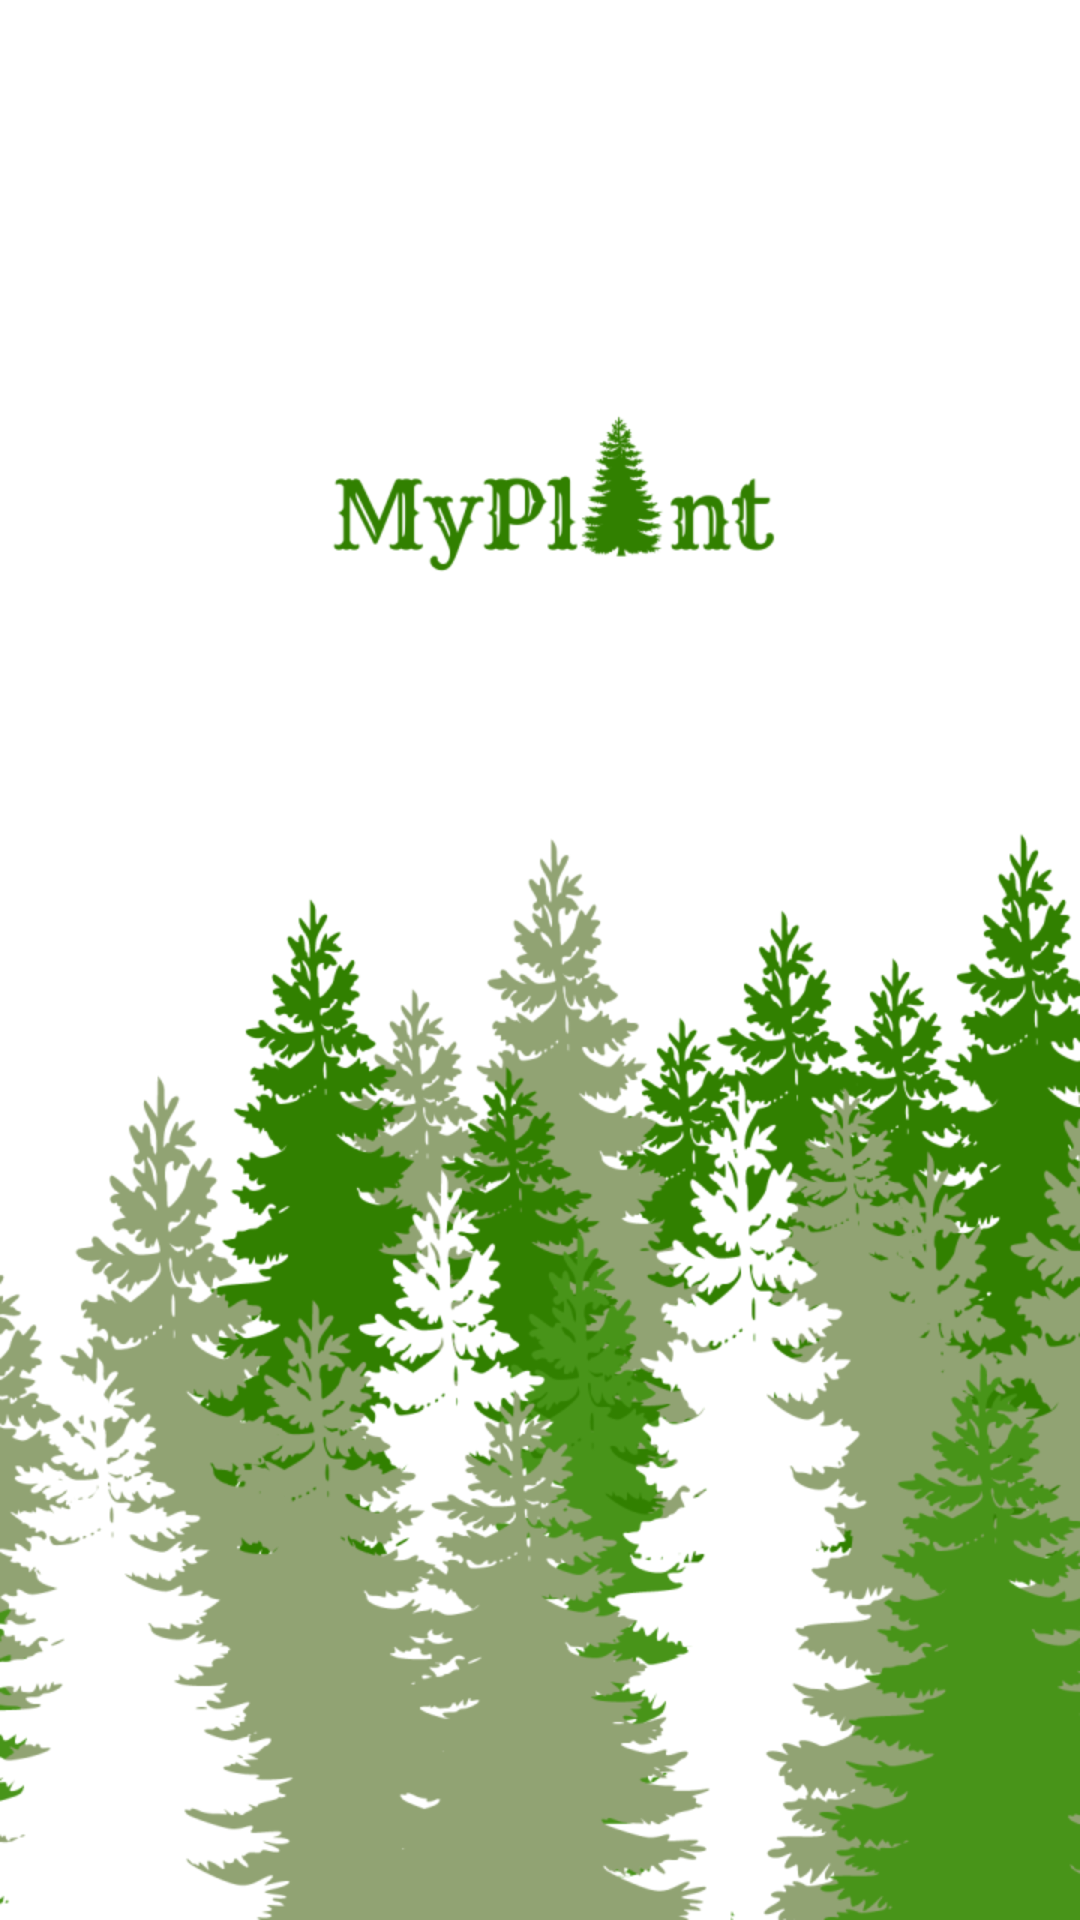

Here is an Android app screen rendered from its layout file. Give the layout XML and the strings, colors and styles it references.
<!-- AndroidManifest.xml: application theme Theme.Kepston -->
<!-- res/layout/activity_splashscreen.xml -->
<?xml version="1.0" encoding="utf-8"?>
<androidx.constraintlayout.widget.ConstraintLayout xmlns:android="http://schemas.android.com/apk/res/android"
    xmlns:app="http://schemas.android.com/apk/res-auto"
    xmlns:tools="http://schemas.android.com/tools"
    android:layout_width="match_parent"
    android:layout_height="match_parent"
    tools:context=".SplashscreenActivity"
    android:background="@drawable/img_16">


</androidx.constraintlayout.widget.ConstraintLayout>
<!-- resources referenced by this layout -->
<resources>
  <!-- drawable img_16: png bitmap (drawable, 203952 bytes) -->
  <style name="Theme.Kepston" parent="Theme.MaterialComponents.DayNight.NoActionBar">
          
          <item name="colorPrimary">@color/purple_500</item>
          <item name="colorPrimaryVariant">@color/purple_700</item>
          <item name="colorOnPrimary">@color/white</item>
          
          <item name="colorSecondary">@color/teal_200</item>
          <item name="colorSecondaryVariant">@color/teal_700</item>
          <item name="colorOnSecondary">@color/black</item>
          
          <item name="android:statusBarColor">?attr/colorPrimaryVariant</item>
          
          <item name="android:actionBarStyle">@style/ThemeActionBar</item>
          <item name="android:windowActionBarOverlay">true</item>
          
          <item name="actionBarStyle">@style/ThemeActionBar</item>
          <item name="windowActionBarOverlay">true</item>
      </style>
  <color name="purple_500">#FF6200EE</color>
  <color name="purple_700">#FF3700B3</color>
  <color name="white">#FFFFFFFF</color>
  <color name="teal_200">#FF03DAC5</color>
  <color name="teal_700">#FF018786</color>
  <color name="black">#FF000000</color>
  <style name="ThemeActionBar" parent="Widget.AppCompat.Light.ActionBar.Solid">
          <item name="android:background">@null</item>
          
          <item name="background">@null</item>
      </style>
</resources>
